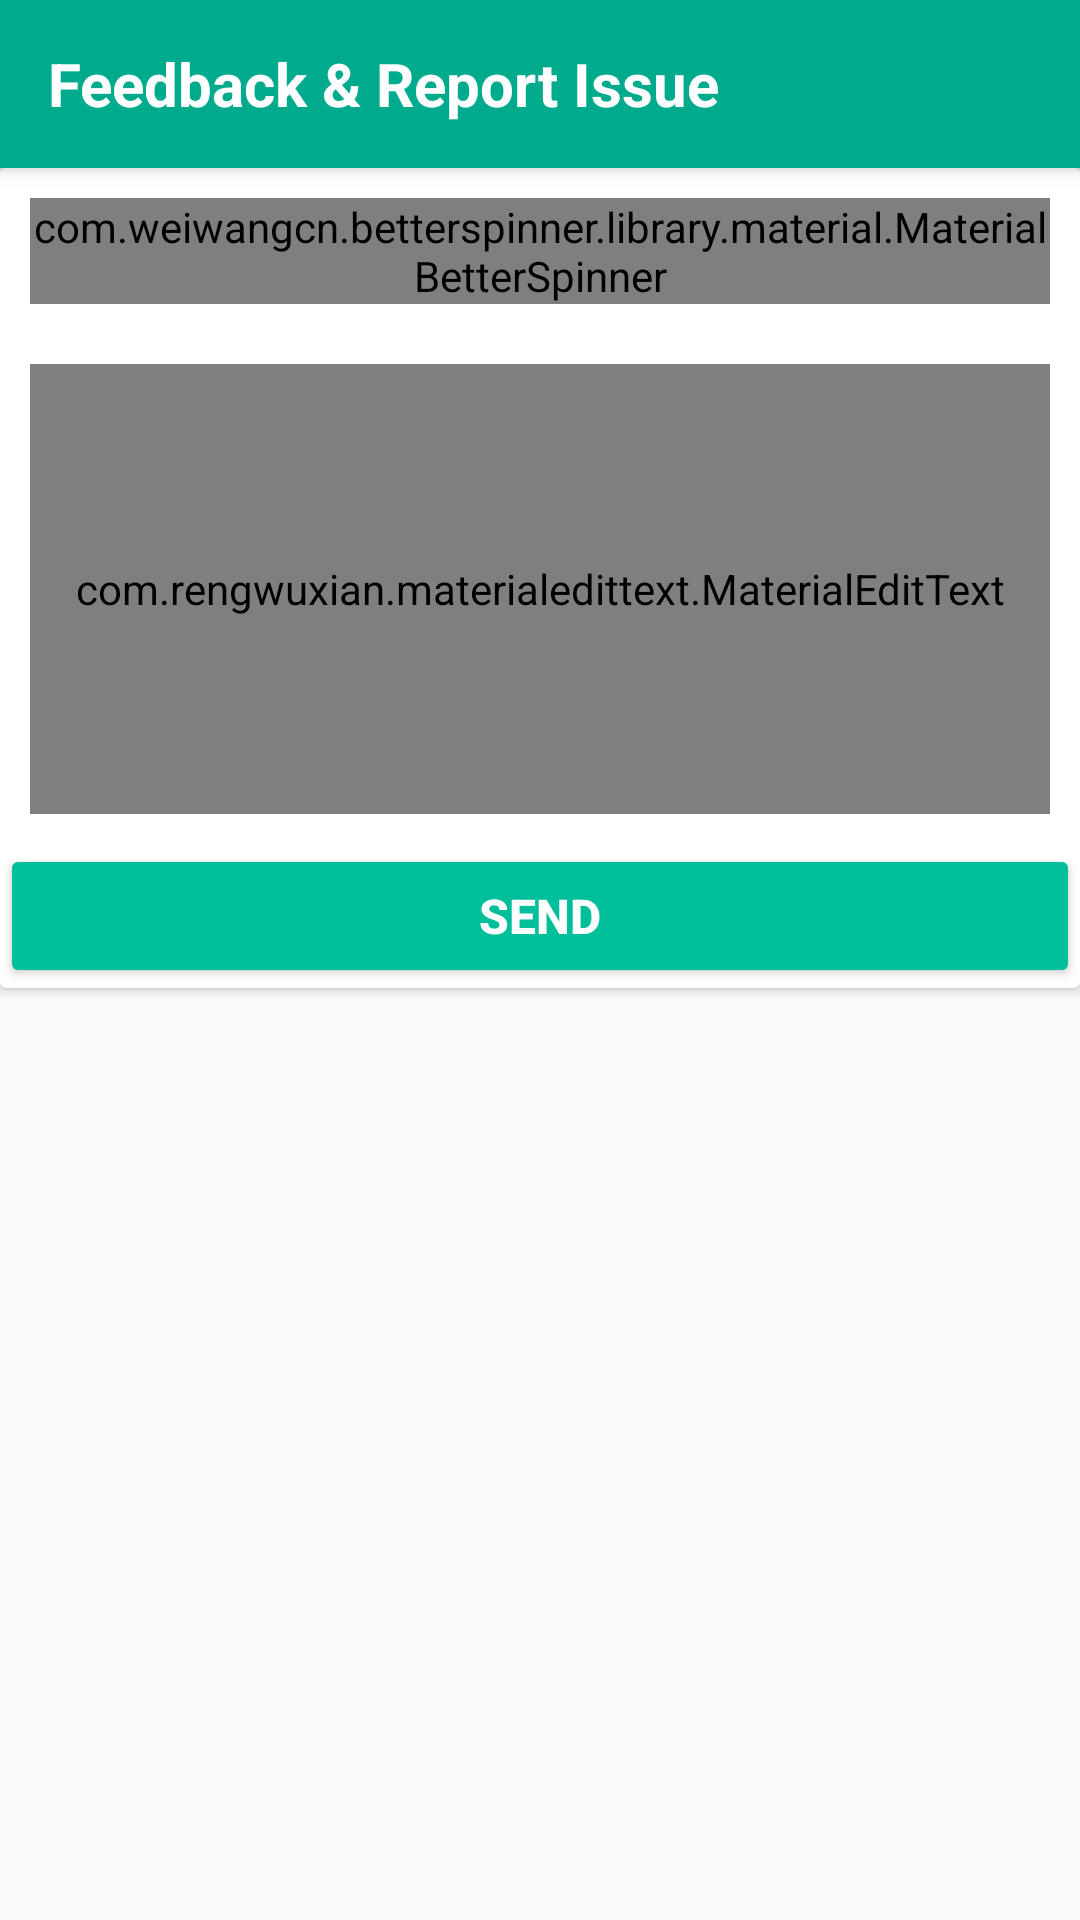

Android layout source for this screen:
<!-- AndroidManifest.xml: application theme AppTheme -->
<!-- res/layout/activity_feedback.xml -->
<?xml version="1.0" encoding="utf-8"?>

<android.support.design.widget.CoordinatorLayout
    xmlns:android="http://schemas.android.com/apk/res/android"
    xmlns:app="http://schemas.android.com/apk/res-auto"
    xmlns:tools="http://schemas.android.com/tools"
    android:layout_width="match_parent"
    android:layout_height="match_parent"
    tools:context="com.bizconnectivity.gino.activities.FeedbackActivity">

    <android.support.design.widget.AppBarLayout
        android:layout_width="match_parent"
        android:layout_height="wrap_content">

        <android.support.v7.widget.Toolbar
            android:id="@+id/toolbar"
            android:layout_width="match_parent"
            android:layout_height="?attr/actionBarSize"
            app:popupTheme="@style/AppTheme.PopupOverlay">

            <RelativeLayout
                android:layout_width="match_parent"
                android:layout_height="wrap_content">

                <TextView
                    android:layout_width="wrap_content"
                    android:layout_height="wrap_content"
                    android:text="@string/title_feedback"
                    android:textColor="@color/colorWhite"
                    android:textStyle="bold"
                    android:textSize="20sp"/>

            </RelativeLayout>

        </android.support.v7.widget.Toolbar>

    </android.support.design.widget.AppBarLayout>

    <android.support.v4.widget.NestedScrollView
        android:layout_width="match_parent"
        android:layout_height="match_parent"
        app:layout_behavior="@string/appbar_scrolling_view_behavior">

        <android.support.v7.widget.CardView
            android:layout_width="match_parent"
            android:layout_height="wrap_content"
            style="@style/CardView.Light">

            <LinearLayout
                android:layout_width="match_parent"
                android:layout_height="wrap_content"
                android:orientation="vertical">

                <com.weiwangcn.betterspinner.library.material.MaterialBetterSpinner
                    android:id="@+id/spinner"
                    android:layout_width="match_parent"
                    android:layout_height="wrap_content"
                    android:layout_margin="@dimen/margin_10"
                    android:text="Give Feedback"
                    app:met_floatingLabel="none" />

                <com.rengwuxian.materialedittext.MaterialEditText
                    android:id="@+id/edit_message"
                    android:layout_width="match_parent"
                    android:layout_height="150dp"
                    android:layout_margin="@dimen/margin_10"
                    android:inputType="textMultiLine"
                    android:hint="Your Message"/>

                <Button
                    android:id="@+id/button_send"
                    android:layout_width="match_parent"
                    android:layout_height="wrap_content"
                    android:backgroundTint="@color/colorPrimaryDark"
                    android:text="SEND"
                    android:textStyle="bold"
                    android:textSize="@dimen/subheading"
                    android:textColor="@color/colorWhite"
                    android:onClick="sendOnClick"/>

            </LinearLayout>

        </android.support.v7.widget.CardView>

    </android.support.v4.widget.NestedScrollView>

</android.support.design.widget.CoordinatorLayout>
<!-- resources referenced by this layout -->
<resources>
  <color name="colorPrimaryDark">#00BF9A</color>
  <color name="colorWhite">#FFFFFF</color>
  <dimen name="margin_10">10dp</dimen>
  <dimen name="subheading">16sp</dimen>
  <string name="title_feedback">Feedback &amp; Report Issue</string>
  
      // Image Content Description
  <style name="AppTheme.PopupOverlay" parent="ThemeOverlay.AppCompat.Light" />
  <style name="AppTheme" parent="Theme.AppCompat.Light.DarkActionBar">
          <item name="colorPrimary">@color/colorPrimary</item>
          <item name="colorPrimaryDark">@color/colorPrimaryDark</item>
          <item name="colorAccent">@color/colorAccent</item>
          <item name="windowActionBar">false</item>
          <item name="windowNoTitle">true</item>
          <item name="colorControlNormal">@color/colorWhite</item>
      </style>
  <color name="colorPrimary">#00AA8D</color>
  <color name="colorAccent">#008975</color>
</resources>
